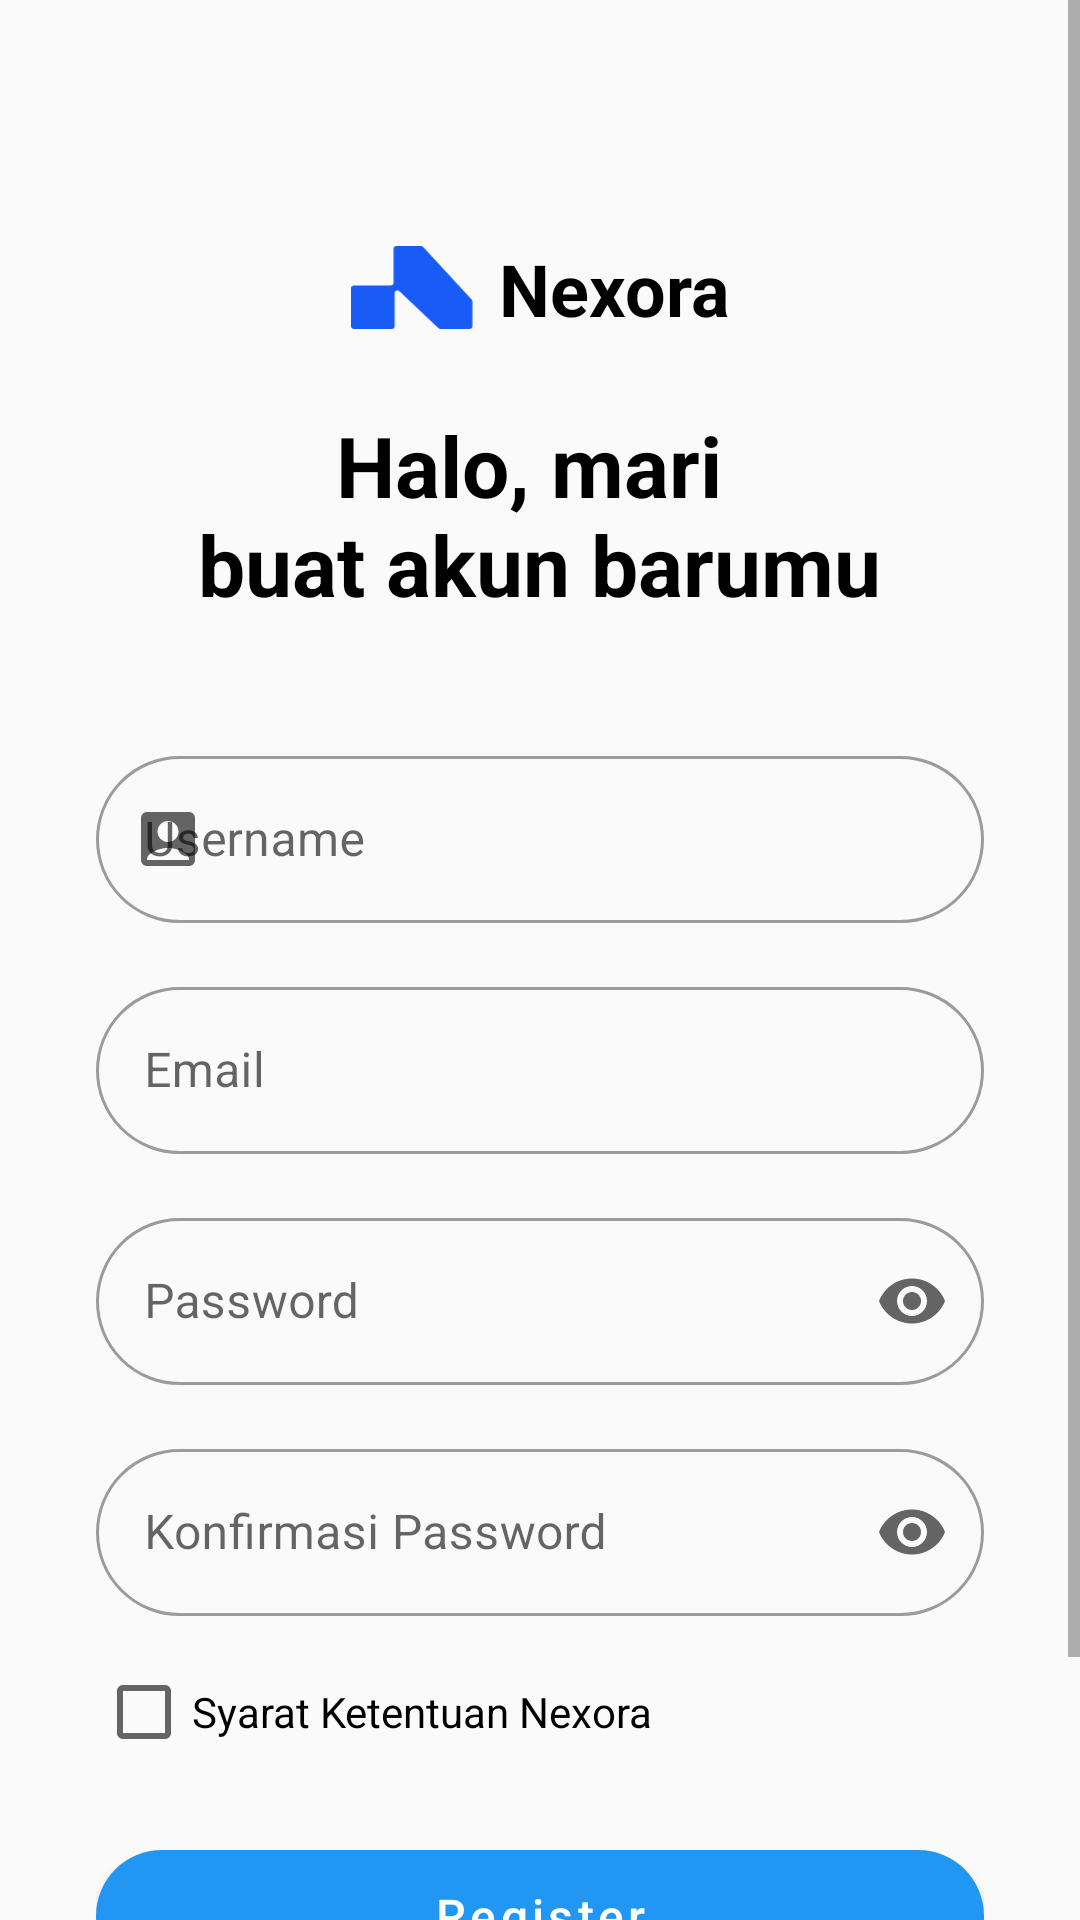

Write the Android layout XML for this screen, with the resource values it uses.
<!-- AndroidManifest.xml: application theme Theme.Nexora1 -->
<!-- res/layout/fragment_register.xml -->
<?xml version="1.0" encoding="utf-8"?>
<ScrollView xmlns:android="http://schemas.android.com/apk/res/android"
    xmlns:app="http://schemas.android.com/apk/res-auto"
    xmlns:tools="http://schemas.android.com/tools"
    android:layout_width="match_parent"
    android:layout_height="match_parent"
    android:background="@color/bg_light"
    android:fillViewport="true"
    tools:context=".ui.auth.register.RegisterFragment">

    <androidx.constraintlayout.widget.ConstraintLayout
        android:layout_width="match_parent"
        android:layout_height="wrap_content"
        android:padding="32dp">

        <LinearLayout
            android:id="@+id/llTitle"
            android:layout_width="match_parent"
            android:layout_height="wrap_content"
            android:layout_marginTop="48dp"
            android:orientation="vertical"
            app:layout_constraintEnd_toEndOf="parent"
            app:layout_constraintStart_toStartOf="parent"
            app:layout_constraintTop_toTopOf="parent">
            <LinearLayout
                android:layout_width="wrap_content"
                android:layout_height="wrap_content"
                android:layout_gravity="center"
                android:gravity="center_vertical"
                android:orientation="horizontal">

                <ImageView
                    android:id="@+id/ivLogo"
                    android:layout_width="42dp"
                    android:layout_height="28dp"
                    android:layout_marginEnd="8dp"
                    android:src="@drawable/ic_logo" />

                <TextView
                    android:layout_width="wrap_content"
                    android:layout_height="wrap_content"
                    android:text="@string/app_name"
                    android:textColor="@color/black"
                    android:textSize="24sp"
                    android:textStyle="bold" />
            </LinearLayout>
            <TextView
                android:id="@+id/tvWelcome"
                android:layout_width="wrap_content"
                android:layout_height="wrap_content"
                android:layout_marginTop="24dp"
                android:textAlignment="center"
                android:layout_gravity="center"
                android:text="@string/title_register"
                android:textColor="@color/black"
                android:textSize="28sp"
                android:textStyle="bold" />
        </LinearLayout>

        <com.google.android.material.textfield.TextInputLayout
            android:id="@+id/tilUserName"
            style="@style/Widget.MaterialComponents.TextInputLayout.OutlinedBox"
            android:layout_width="0dp"
            android:layout_height="wrap_content"
            android:layout_marginTop="40dp"
            android:hint="@string/hint_username"
            app:boxCornerRadiusBottomEnd="28dp"
            app:boxCornerRadiusBottomStart="28dp"
            app:boxCornerRadiusTopEnd="28dp"
            app:boxCornerRadiusTopStart="28dp"
            app:layout_constraintEnd_toEndOf="parent"
            app:layout_constraintStart_toStartOf="parent"
            app:layout_constraintTop_toBottomOf="@id/llTitle"
            app:startIconDrawable="@drawable/ic_username">

            <com.google.android.material.textfield.TextInputEditText
                android:layout_width="match_parent"
                android:layout_height="wrap_content"
                android:inputType="textPersonName" />
        </com.google.android.material.textfield.TextInputLayout>

        <com.google.android.material.textfield.TextInputLayout
            android:id="@+id/tilEmail"
            style="@style/Widget.MaterialComponents.TextInputLayout.OutlinedBox"
            android:layout_width="0dp"
            android:layout_height="wrap_content"
            android:layout_marginTop="16dp"
            android:hint="@string/hint_email"
            app:boxCornerRadiusBottomEnd="28dp"
            app:boxCornerRadiusBottomStart="28dp"
            app:boxCornerRadiusTopEnd="28dp"
            app:boxCornerRadiusTopStart="28dp"
            app:layout_constraintEnd_toEndOf="parent"
            app:layout_constraintStart_toStartOf="parent"
            app:layout_constraintTop_toBottomOf="@id/tilUserName"
            app:startIconDrawable="@drawable/ic_email">

            <com.google.android.material.textfield.TextInputEditText
                android:layout_width="match_parent"
                android:layout_height="wrap_content"
                android:inputType="textEmailAddress" />
        </com.google.android.material.textfield.TextInputLayout>

        <com.google.android.material.textfield.TextInputLayout
            android:id="@+id/tilCreatePassword"
            style="@style/Widget.MaterialComponents.TextInputLayout.OutlinedBox"
            android:layout_width="0dp"
            android:layout_height="wrap_content"
            android:layout_marginTop="16dp"
            android:hint="@string/hint_password"
            app:boxCornerRadiusBottomEnd="28dp"
            app:boxCornerRadiusBottomStart="28dp"
            app:boxCornerRadiusTopEnd="28dp"
            app:boxCornerRadiusTopStart="28dp"
            app:endIconMode="password_toggle"
            app:layout_constraintEnd_toEndOf="parent"
            app:layout_constraintStart_toStartOf="parent"
            app:layout_constraintTop_toBottomOf="@id/tilEmail"
            app:startIconDrawable="@drawable/ic_password">

            <com.google.android.material.textfield.TextInputEditText
                android:layout_width="match_parent"
                android:layout_height="wrap_content"
                android:inputType="textPassword" />
        </com.google.android.material.textfield.TextInputLayout>

        <com.google.android.material.textfield.TextInputLayout
            android:id="@+id/tilConfirmPassword"
            style="@style/Widget.MaterialComponents.TextInputLayout.OutlinedBox"
            android:layout_width="0dp"
            android:layout_height="wrap_content"
            android:layout_marginTop="16dp"
            android:hint="@string/hint_confirm_password"
            app:boxCornerRadiusBottomEnd="28dp"
            app:boxCornerRadiusBottomStart="28dp"
            app:boxCornerRadiusTopEnd="28dp"
            app:boxCornerRadiusTopStart="28dp"
            app:endIconMode="password_toggle"
            app:layout_constraintEnd_toEndOf="parent"
            app:layout_constraintStart_toStartOf="parent"
            app:layout_constraintTop_toBottomOf="@id/tilCreatePassword"
            app:startIconDrawable="@drawable/ic_password">

            <com.google.android.material.textfield.TextInputEditText
                android:layout_width="match_parent"
                android:layout_height="wrap_content"
                android:inputType="textPassword" />
        </com.google.android.material.textfield.TextInputLayout>

        <CheckBox
            android:id="@+id/checkBox"
            android:layout_width="wrap_content"
            android:layout_height="wrap_content"
            android:layout_marginTop="8dp"
            android:text="@string/check_terms_condition"
            app:layout_constraintStart_toStartOf="parent"
            app:layout_constraintTop_toBottomOf="@+id/tilConfirmPassword" />

        <com.google.android.material.button.MaterialButton
            android:id="@+id/btnSignUp"
            android:layout_width="0dp"
            android:layout_height="56dp"
            android:layout_marginTop="16dp"
            android:text="@string/btn_register"
            android:textAllCaps="false"
            android:textSize="16sp"
            app:cornerRadius="28dp"
            app:layout_constraintEnd_toEndOf="parent"
            app:layout_constraintStart_toStartOf="parent"
            app:layout_constraintTop_toBottomOf="@+id/checkBox" />

        <ProgressBar
            android:id="@+id/progressBar"
            android:layout_width="wrap_content"
            android:layout_height="wrap_content"
            android:visibility="gone"
            app:layout_constraintBottom_toBottomOf="@id/btnSignUp"
            app:layout_constraintEnd_toEndOf="@id/btnSignUp"
            app:layout_constraintStart_toStartOf="@id/btnSignUp"
            app:layout_constraintTop_toTopOf="@id/btnSignUp" />

        <LinearLayout
            android:layout_width="wrap_content"
            android:layout_height="wrap_content"
            android:gravity="center"
            android:layout_marginTop="24dp"
            android:orientation="horizontal"
            app:layout_constraintEnd_toEndOf="parent"
            app:layout_constraintStart_toStartOf="parent"
            app:layout_constraintTop_toBottomOf="@id/btnSignUp">
            <TextView
                android:layout_width="wrap_content"
                android:layout_height="wrap_content"
                android:layout_marginEnd="6dp"
                android:text="@string/have_account"
                android:textSize="14sp" />

            <TextView
                android:id="@+id/tvLoginLink"
                android:layout_width="wrap_content"
                android:layout_height="wrap_content"
                android:clickable="true"
                android:focusable="true"
                android:text="@string/login"
                android:textColor="@color/colorPrimary"
                android:textStyle="bold" />
        </LinearLayout>
    </androidx.constraintlayout.widget.ConstraintLayout>
</ScrollView>
<!-- resources referenced by this layout -->
<resources>
  <color name="bg_light">#FAFAFA</color>
  <color name="black">#FF000000</color>
  <color name="colorPrimary">#2196F3</color>
  <!-- drawable ic_logo (drawable) -->
  <vector xmlns:android="http://schemas.android.com/apk/res/android"
      android:width="42dp"
      android:height="29dp"
      android:viewportWidth="42"
      android:viewportHeight="29">
    <path
        android:pathData="M41.561,18.436C41.727,18.616 41.819,18.852 41.819,19.097V27.683C41.819,28.222 41.383,28.658 40.845,28.658H30.803C30.553,28.658 30.313,28.562 30.132,28.39L16.658,15.581C16.037,14.991 15.012,15.431 15.012,16.287V27.683C15.012,28.222 14.575,28.658 14.037,28.658H0.975C0.436,28.658 0,28.222 0,27.683V14.621C0,14.083 0.436,13.646 0.975,13.646H13.648C14.187,13.646 14.623,13.21 14.623,12.672V0.975C14.623,0.436 15.059,0 15.598,0H24.138C24.41,0 24.67,0.114 24.855,0.314L41.561,18.436Z"
        android:fillColor="#185BF7"/>
  </vector>
  <!-- drawable ic_username (drawable) -->
  <vector xmlns:android="http://schemas.android.com/apk/res/android"
      android:width="24dp"
      android:height="24dp"
      android:viewportWidth="24"
      android:viewportHeight="24">
    <path
        android:pathData="M19,3H5C3.9,3 3,3.9 3,5v14c0,1.1 0.9,2 2,2h14c1.1,0 2,-0.9 2,-2V5C21,3.9 20.1,3 19,3zM12,6c1.93,0 3.5,1.57 3.5,3.5c0,1.93 -1.57,3.5 -3.5,3.5s-3.5,-1.57 -3.5,-3.5C8.5,7.57 10.07,6 12,6zM19,19H5v-0.23c0,-0.62 0.28,-1.2 0.76,-1.58C7.47,15.82 9.64,15 12,15s4.53,0.82 6.24,2.19c0.48,0.38 0.76,0.97 0.76,1.58V19z"
        android:fillColor="#1f1f1f"/>
  </vector>
  <string name="app_name">Nexora</string>
  <string name="btn_register">Register</string>
  <string name="check_terms_condition">Syarat Ketentuan Nexora</string>
  <string name="have_account">Sudah punya akun?</string>
  <string name="hint_confirm_password">Konfirmasi Password</string>
  <string name="hint_email">Email</string>
  <string name="hint_password">Password</string>
  <string name="hint_username">Username</string>
  <string name="login">Masuk</string>
  <string name="title_register">Halo, mari \nbuat akun barumu</string>
  <style name="Theme.Nexora1" parent="Theme.MaterialComponents.Light.NoActionBar">
          
          <item name="colorPrimary">@color/colorPrimary</item>
          <item name="colorPrimaryVariant">@color/colorPrimaryDark</item>
          <item name="colorOnPrimary">@color/white</item>
          
          <item name="colorSecondary">@color/colorAccent</item>
          <item name="colorSecondaryVariant">@color/colorAccent</item>
          <item name="colorOnSecondary">@color/black</item>
          
          <item name="android:statusBarColor">?attr/colorPrimaryVariant</item>
          
          
          <item name="android:datePickerDialogTheme">@style/CustomPickerTheme</item>
          <item name="android:timePickerDialogTheme">@style/CustomPickerTheme</item>
      </style>
  <color name="colorPrimaryDark">#1976D2</color>
  <color name="white">#FFFFFFFF</color>
  <color name="colorAccent">#03DAC5</color>
  <style name="CustomPickerTheme" parent="Theme.MaterialComponents.Light.Dialog">
          <item name="colorPrimary">@color/colorPrimary</item>
          <item name="colorAccent">@color/colorPrimary</item>
          
          <item name="android:buttonBarPositiveButtonStyle">@style/PickerButtonStyle</item>
          <item name="android:buttonBarNegativeButtonStyle">@style/PickerButtonStyle</item>
      </style>
  <style name="PickerButtonStyle" parent="Widget.MaterialComponents.Button.TextButton">
          <item name="android:textColor">@color/black</item>
      </style>
</resources>
